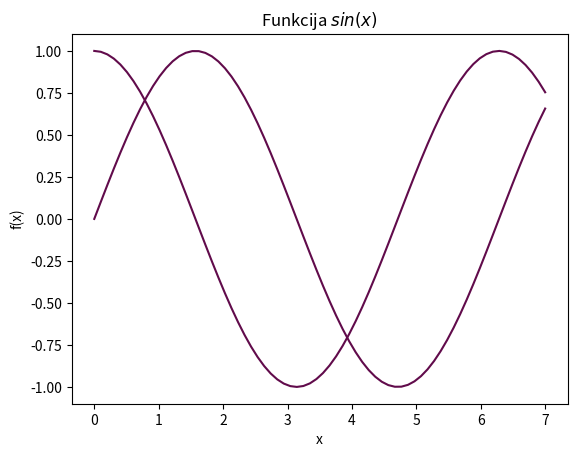

Reproduce this figure in Python.

from numpy import *
x= linspace(0,7,70)
y= cos(x)

import matplotlib.pyplot as plt
plt.grid()
plt.xlabel('x')
plt.ylabel('f(x)')
plt.title('Funkcija $cos(x)$')
plt.plot(x, y, color = "#610B4B")
plt.show()

from numpy import *
x= linspace(0,7,70)
y2= sin(x)

import matplotlib.pyplot as plt
plt.grid()
plt.xlabel('x')
plt.ylabel('f(x)')
plt.title('Funkcija $sin(x)$')
plt.plot(x, y2, color = "#610B4B")
plt.show()



